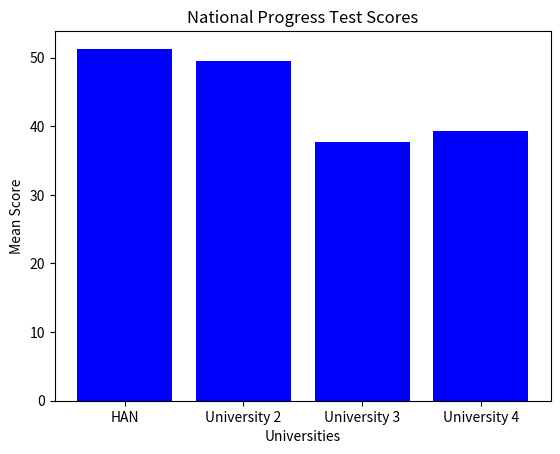

Python code for this plot:
import pandas as pd
import matplotlib.pyplot as plt

# Sample data for analysis
data = {
    'University': ['HAN', 'University 2', 'University 3', 'University 4'],
    'Mean Score': [51.30, 49.53, 37.66, 39.26]
}
df = pd.DataFrame(data)

# Plotting the data
plt.bar(df['University'], df['Mean Score'], color='blue')
plt.title('National Progress Test Scores')
plt.xlabel('Universities')
plt.ylabel('Mean Score')
plt.show()

# Further analysis can be conducted based on additional datasets.